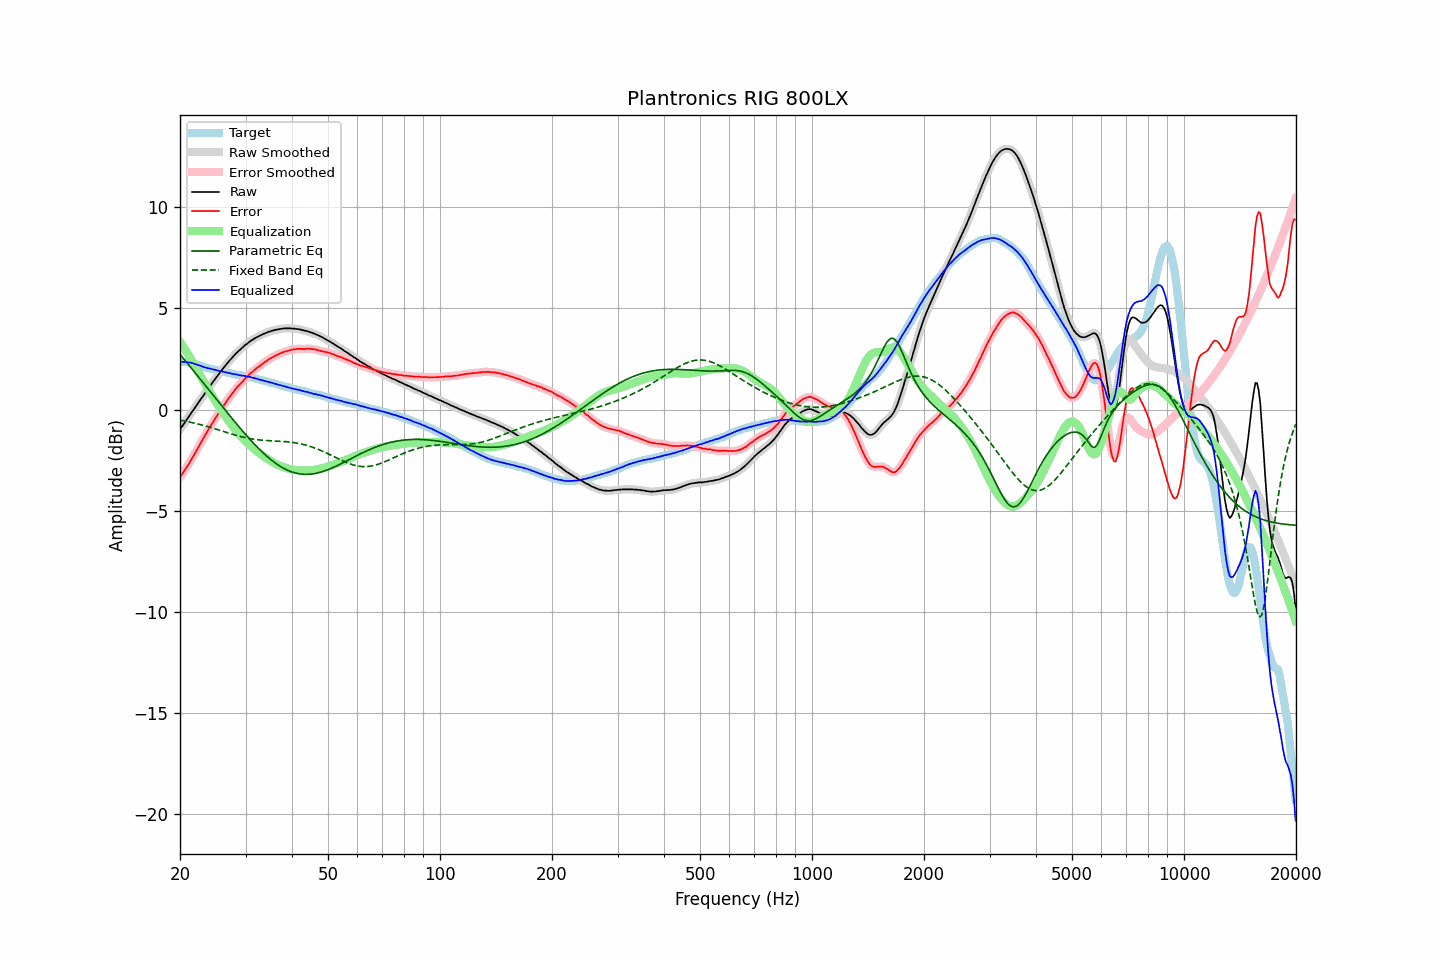

The table this chart was drawn from, first rows:
frequency, raw, error, smoothed, error_smoothed, equalization, parametric_eq, fixed_band_eq, equalized_raw, equalized_smoothed, target
20.00, -0.98, -3.35, -0.98, -3.35, 3.35, 2.73, -0.52, 2.37, 2.37, 2.37
20.20, -0.87, -3.23, -0.86, -3.23, 3.23, 2.63, -0.53, 2.37, 2.37, 2.36
20.40, -0.75, -3.12, -0.75, -3.11, 3.11, 2.54, -0.55, 2.36, 2.36, 2.36
20.61, -0.64, -2.99, -0.64, -2.99, 2.99, 2.44, -0.57, 2.35, 2.36, 2.35
20.81, -0.51, -2.87, -0.52, -2.87, 2.87, 2.35, -0.58, 2.35, 2.35, 2.35
21.02, -0.41, -2.76, -0.40, -2.74, 2.74, 2.25, -0.60, 2.34, 2.34, 2.35
21.23, -0.29, -2.62, -0.28, -2.62, 2.61, 2.15, -0.61, 2.33, 2.33, 2.33
21.44, -0.16, -2.47, -0.17, -2.48, 2.48, 2.06, -0.63, 2.32, 2.31, 2.31
21.66, -0.06, -2.35, -0.05, -2.34, 2.34, 1.96, -0.65, 2.29, 2.29, 2.29
21.87, 0.06, -2.20, 0.06, -2.20, 2.20, 1.86, -0.67, 2.26, 2.27, 2.26
22.09, 0.18, -2.06, 0.17, -2.07, 2.06, 1.77, -0.69, 2.24, 2.24, 2.24
22.31, 0.30, -1.92, 0.29, -1.92, 1.92, 1.67, -0.71, 2.22, 2.21, 2.22
22.54, 0.40, -1.79, 0.41, -1.78, 1.78, 1.57, -0.73, 2.18, 2.19, 2.19
22.76, 0.53, -1.63, 0.52, -1.64, 1.64, 1.47, -0.75, 2.16, 2.16, 2.16
22.99, 0.63, -1.49, 0.63, -1.49, 1.49, 1.37, -0.77, 2.13, 2.13, 2.13
23.22, 0.74, -1.35, 0.75, -1.35, 1.36, 1.27, -0.79, 2.10, 2.10, 2.10
23.45, 0.87, -1.21, 0.86, -1.21, 1.22, 1.18, -0.81, 2.08, 2.08, 2.08
23.69, 0.97, -1.08, 0.98, -1.08, 1.08, 1.08, -0.83, 2.05, 2.06, 2.06
23.92, 1.10, -0.94, 1.09, -0.95, 0.95, 0.98, -0.86, 2.04, 2.04, 2.04
24.16, 1.21, -0.82, 1.20, -0.82, 0.81, 0.88, -0.88, 2.02, 2.02, 2.02
24.40, 1.32, -0.69, 1.32, -0.69, 0.69, 0.78, -0.90, 2.00, 2.00, 2.00
24.65, 1.42, -0.56, 1.42, -0.56, 0.56, 0.68, -0.93, 1.98, 1.98, 1.98
24.89, 1.54, -0.43, 1.53, -0.43, 0.43, 0.58, -0.95, 1.97, 1.96, 1.96
25.14, 1.64, -0.31, 1.64, -0.30, 0.30, 0.48, -0.98, 1.94, 1.94, 1.94
25.39, 1.75, -0.18, 1.74, -0.18, 0.18, 0.38, -1.00, 1.93, 1.92, 1.92
25.65, 1.84, -0.07, 1.85, -0.06, 0.06, 0.29, -1.03, 1.90, 1.90, 1.91
25.91, 1.95, 0.07, 1.95, 0.07, -0.07, 0.19, -1.05, 1.89, 1.89, 1.88
26.16, 2.06, 0.19, 2.05, 0.19, -0.18, 0.09, -1.08, 1.87, 1.87, 1.87
26.43, 2.15, 0.30, 2.15, 0.30, -0.30, -0.01, -1.10, 1.85, 1.85, 1.85
26.69, 2.25, 0.42, 2.25, 0.42, -0.42, -0.11, -1.13, 1.84, 1.84, 1.84
26.96, 2.34, 0.53, 2.35, 0.53, -0.53, -0.21, -1.15, 1.81, 1.82, 1.82
27.23, 2.44, 0.64, 2.44, 0.63, -0.64, -0.30, -1.18, 1.80, 1.80, 1.81
27.50, 2.52, 0.74, 2.53, 0.74, -0.75, -0.40, -1.20, 1.78, 1.78, 1.79
27.77, 2.62, 0.85, 2.62, 0.85, -0.85, -0.50, -1.23, 1.77, 1.77, 1.76
28.05, 2.71, 0.95, 2.70, 0.96, -0.95, -0.59, -1.25, 1.75, 1.75, 1.75
28.33, 2.79, 1.06, 2.79, 1.06, -1.05, -0.69, -1.27, 1.74, 1.74, 1.72
28.62, 2.86, 1.15, 2.86, 1.15, -1.14, -0.78, -1.29, 1.72, 1.72, 1.71
28.90, 2.94, 1.22, 2.94, 1.23, -1.23, -0.88, -1.32, 1.70, 1.70, 1.71
29.19, 3.00, 1.31, 3.01, 1.31, -1.32, -0.97, -1.34, 1.69, 1.69, 1.69
29.48, 3.09, 1.40, 3.08, 1.40, -1.40, -1.06, -1.36, 1.68, 1.68, 1.69
29.78, 3.15, 1.49, 3.15, 1.48, -1.49, -1.16, -1.38, 1.67, 1.67, 1.67
30.08, 3.22, 1.57, 3.22, 1.56, -1.57, -1.25, -1.39, 1.66, 1.65, 1.66
30.38, 3.27, 1.64, 3.28, 1.65, -1.65, -1.34, -1.41, 1.63, 1.64, 1.64
30.68, 3.34, 1.73, 3.34, 1.73, -1.72, -1.42, -1.43, 1.62, 1.62, 1.61
30.99, 3.40, 1.81, 3.40, 1.80, -1.80, -1.51, -1.44, 1.61, 1.60, 1.59
31.30, 3.44, 1.86, 3.45, 1.87, -1.87, -1.60, -1.45, 1.58, 1.58, 1.58
31.61, 3.50, 1.93, 3.50, 1.94, -1.94, -1.68, -1.47, 1.57, 1.56, 1.57
31.93, 3.54, 2.01, 3.54, 2.00, -2.00, -1.77, -1.48, 1.54, 1.54, 1.54
32.24, 3.59, 2.07, 3.59, 2.07, -2.07, -1.85, -1.49, 1.52, 1.52, 1.52
32.57, 3.62, 2.13, 3.62, 2.13, -2.13, -1.93, -1.49, 1.49, 1.50, 1.50
32.89, 3.66, 2.18, 3.67, 2.19, -2.19, -2.01, -1.50, 1.48, 1.48, 1.48
33.22, 3.70, 2.25, 3.71, 2.25, -2.25, -2.08, -1.51, 1.46, 1.46, 1.45
33.55, 3.74, 2.31, 3.74, 2.30, -2.31, -2.16, -1.52, 1.44, 1.43, 1.44
33.89, 3.77, 2.37, 3.78, 2.36, -2.36, -2.23, -1.52, 1.41, 1.41, 1.41
34.23, 3.80, 2.41, 3.81, 2.42, -2.42, -2.30, -1.53, 1.39, 1.39, 1.40
34.57, 3.84, 2.48, 3.84, 2.47, -2.47, -2.37, -1.53, 1.38, 1.37, 1.36
34.92, 3.86, 2.52, 3.87, 2.52, -2.52, -2.44, -1.54, 1.35, 1.35, 1.34
35.27, 3.89, 2.56, 3.89, 2.57, -2.57, -2.50, -1.54, 1.33, 1.33, 1.33
35.62, 3.91, 2.61, 3.92, 2.61, -2.61, -2.57, -1.54, 1.30, 1.30, 1.31
35.97, 3.93, 2.66, 3.94, 2.65, -2.65, -2.62, -1.55, 1.28, 1.28, 1.28
... 635 more rows
